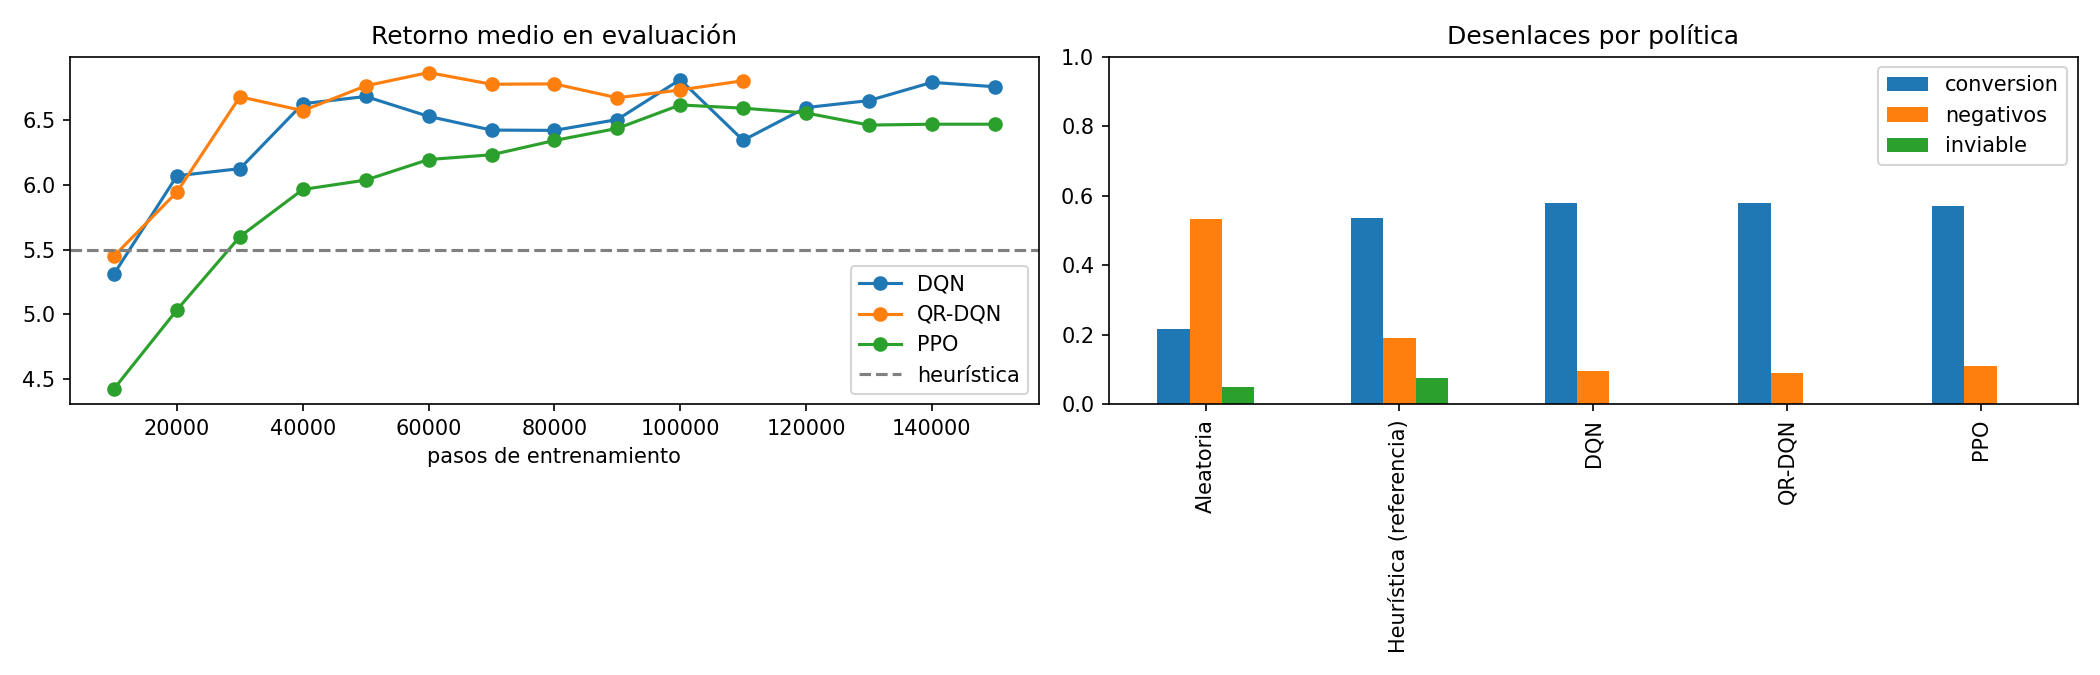

The data file committed next to this chart (first rows):
, retorno, turnos, conversion, inviable, negativos, violaciones_por_ep, pasos_hasta_mejor, pasos_totales
Aleatoria, -0.664, 3.35, 0.217, 0.05, 0.533, 0.603, , 
Heurística (referencia), 5.496, 4.413, 0.537, 0.077, 0.19, 0.09, , 
DQN, 6.812, 4.817, 0.58, 0.0, 0.097, 0.0, 100000, 150000
QR-DQN, 6.867, 4.88, 0.58, 0.0, 0.09, 0.0, 60000, 110000
PPO, 6.617, 4.66, 0.57, 0.0, 0.11, 0.0, 100000, 150000
